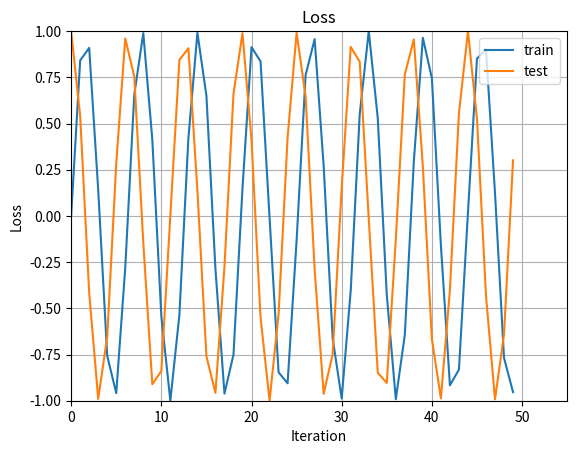
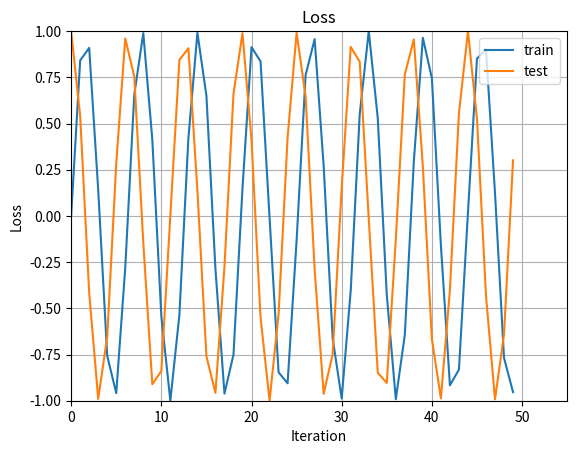

Source code (Python) for these figures, in order:
#!/usr/bin/env python3
# -*- coding: utf-8 -*-
"""
Created on Mon Aug 14 10:30:25 2017

[redacted]
"""
import matplotlib.pyplot as plt
import numpy as np

fig,ax = plt.subplots()
fig2,ax2 = plt.subplots()

y1 = []
y2 = []

for i in range(50):
    y1.append(np.sin(i))
    y2.append(np.cos(i))
    ax.cla()
    ax.set_title("Loss")
    ax.set_xlabel("Iteration")
    ax.set_ylabel("Loss")
    ax.set_xlim(0,55)
    ax.set_ylim(-1,1)
    ax.grid()
    ax.plot(y1,label='train')
    ax.plot(y2,label='test')
    ax.legend(loc='best')

    ax2.cla()
    ax2.set_title("Loss")
    ax2.set_xlabel("Iteration")
    ax2.set_ylabel("Loss")
    ax2.set_xlim(0,55)
    ax2.set_ylim(-1,1)
    ax2.grid()
    ax2.plot(y1,label='train')
    ax2.plot(y2,label='test')
    ax2.legend(loc='best')
#    plt.pause(1)